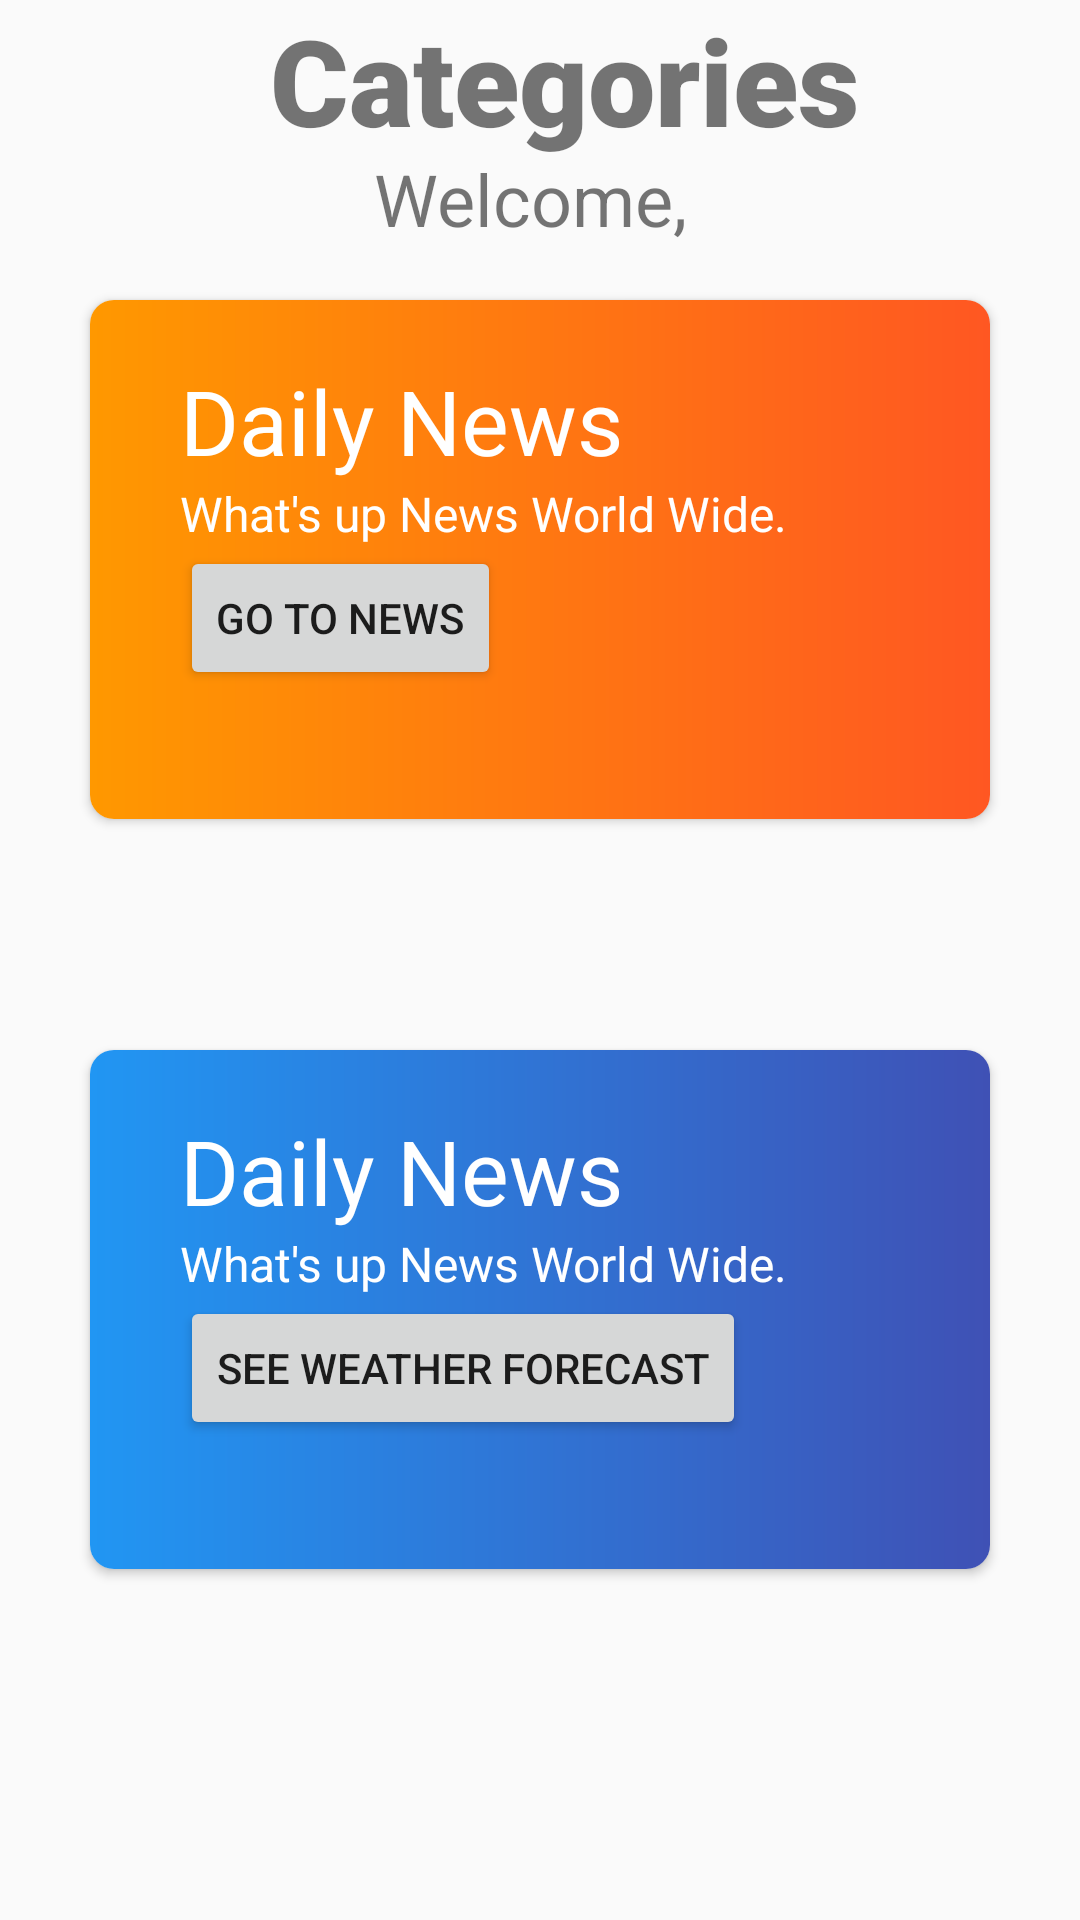

Layout XML and referenced resources for this Android screen:
<!-- AndroidManifest.xml: application theme AppTheme -->
<!-- res/layout/activity_category.xml -->
<?xml version="1.0" encoding="utf-8"?>
<RelativeLayout xmlns:app="http://schemas.android.com/apk/res-auto"
    xmlns:tools="http://schemas.android.com/tools"
    xmlns:android="http://schemas.android.com/apk/res/android"
    android:layout_width="match_parent"
    android:layout_height="match_parent"
    tools:context=".CategoryActivity">

    <TextView
        android:id="@+id/userText"
        android:layout_width="wrap_content"
        android:layout_height="wrap_content"
        android:paddingTop="50dp"
        android:text="Welcome, "
        android:layout_centerHorizontal="true"
        android:textSize="24dp"/>

    <TextView
        android:layout_width="match_parent"
        android:layout_height="wrap_content"
        android:text="Categories"
        android:layout_marginLeft="90dp"
        android:textSize="40dp"
        android:fontFamily="sans-serif-black"/>

    <androidx.cardview.widget.CardView
        android:layout_width="match_parent"
        android:layout_marginRight="30dp"
        android:layout_marginTop="100dp"
        android:layout_marginLeft="30dp"
        android:layout_height="173dp"
        app:cardCornerRadius="8dp"
        tools:ignore="MissingConstraints">

        <LinearLayout
            android:background="@drawable/bg2"
            android:layout_width="match_parent"
            android:orientation="horizontal"
            android:layout_height="match_parent">

            <LinearLayout
                android:layout_width="match_parent"
                android:orientation="vertical"
                android:layout_marginTop="20dp"
                android:layout_marginRight="30dp"
                android:layout_marginLeft="30dp"
                android:layout_height="wrap_content">

                <LinearLayout
                    android:layout_width="wrap_content"
                    android:orientation="vertical"
                    android:layout_height="wrap_content">

                    <TextView
                        android:layout_width="wrap_content"
                        android:layout_height="wrap_content"
                        android:text="Daily News"
                        android:textSize="30dp"
                        android:textColor="#ffffff"/>

                    <TextView
                        android:layout_width="wrap_content"
                        android:layout_height="wrap_content"
                        android:text="What's up News World Wide. "
                        android:textSize="16dp"
                        android:textColor="#ffffff"/>

                    <Button
                        android:id="@+id/newsBtn"
                        android:layout_width="wrap_content"
                        android:layout_height="wrap_content"
                        android:text="Go to News"/>


                </LinearLayout>

            </LinearLayout>

        </LinearLayout>

    </androidx.cardview.widget.CardView>

    <androidx.cardview.widget.CardView
        android:layout_width="match_parent"
        android:layout_marginRight="30dp"
        android:layout_marginTop="350dp"
        android:layout_marginLeft="30dp"
        android:layout_height="173dp"
        app:cardCornerRadius="8dp"
        tools:ignore="MissingConstraints">

        <LinearLayout
            android:background="@drawable/bg1"
            android:layout_width="match_parent"
            android:orientation="horizontal"
            android:layout_height="match_parent">

            <LinearLayout
                android:layout_width="match_parent"
                android:orientation="vertical"
                android:layout_marginTop="20dp"
                android:layout_marginRight="30dp"
                android:layout_marginLeft="30dp"
                android:layout_height="wrap_content">

                <LinearLayout
                    android:layout_width="wrap_content"
                    android:orientation="vertical"
                    android:layout_height="wrap_content">

                    <TextView
                        android:layout_width="wrap_content"
                        android:layout_height="wrap_content"
                        android:text="Daily News"
                        android:textSize="30dp"
                        android:textColor="#ffffff"/>

                    <TextView
                        android:layout_width="wrap_content"
                        android:layout_height="wrap_content"
                        android:text="What's up News World Wide. "
                        android:textSize="16dp"
                        android:textColor="#ffffff"/>

                    <Button
                        android:id="@+id/wBtn"
                        android:layout_width="wrap_content"
                        android:layout_height="wrap_content"
                        android:text="See Weather Forecast"/>


                </LinearLayout>

            </LinearLayout>

        </LinearLayout>

    </androidx.cardview.widget.CardView>



</RelativeLayout>
<!-- resources referenced by this layout -->
<resources>
  <!-- drawable bg1 (drawable) -->
  <?xml version="1.0" encoding="utf-8"?>
  <shape xmlns:android="http://schemas.android.com/apk/res/android">
  
      <gradient android:startColor="#2196F3"
          android:endColor="#3F51B5"></gradient>
  
  </shape>
  <!-- drawable bg2 (drawable) -->
  <?xml version="1.0" encoding="utf-8"?>
  <shape xmlns:android="http://schemas.android.com/apk/res/android">
  
      <gradient android:startColor="#FF9800"
          android:endColor="#FF5722"></gradient>
  </shape>
  <style name="AppTheme" parent="Theme.AppCompat.Light.DarkActionBar">
          
          <item name="colorPrimary">@color/colorPrimary</item>
          <item name="colorPrimaryDark">@color/colorPrimaryDark</item>
          <item name="colorAccent">@color/colorAccent</item>
  
  
  
  
      </style>
  <color name="colorPrimary">#A7330F</color>
  <color name="colorPrimaryDark">#2167F3</color>
  <color name="colorAccent">#D81B60</color>
</resources>
